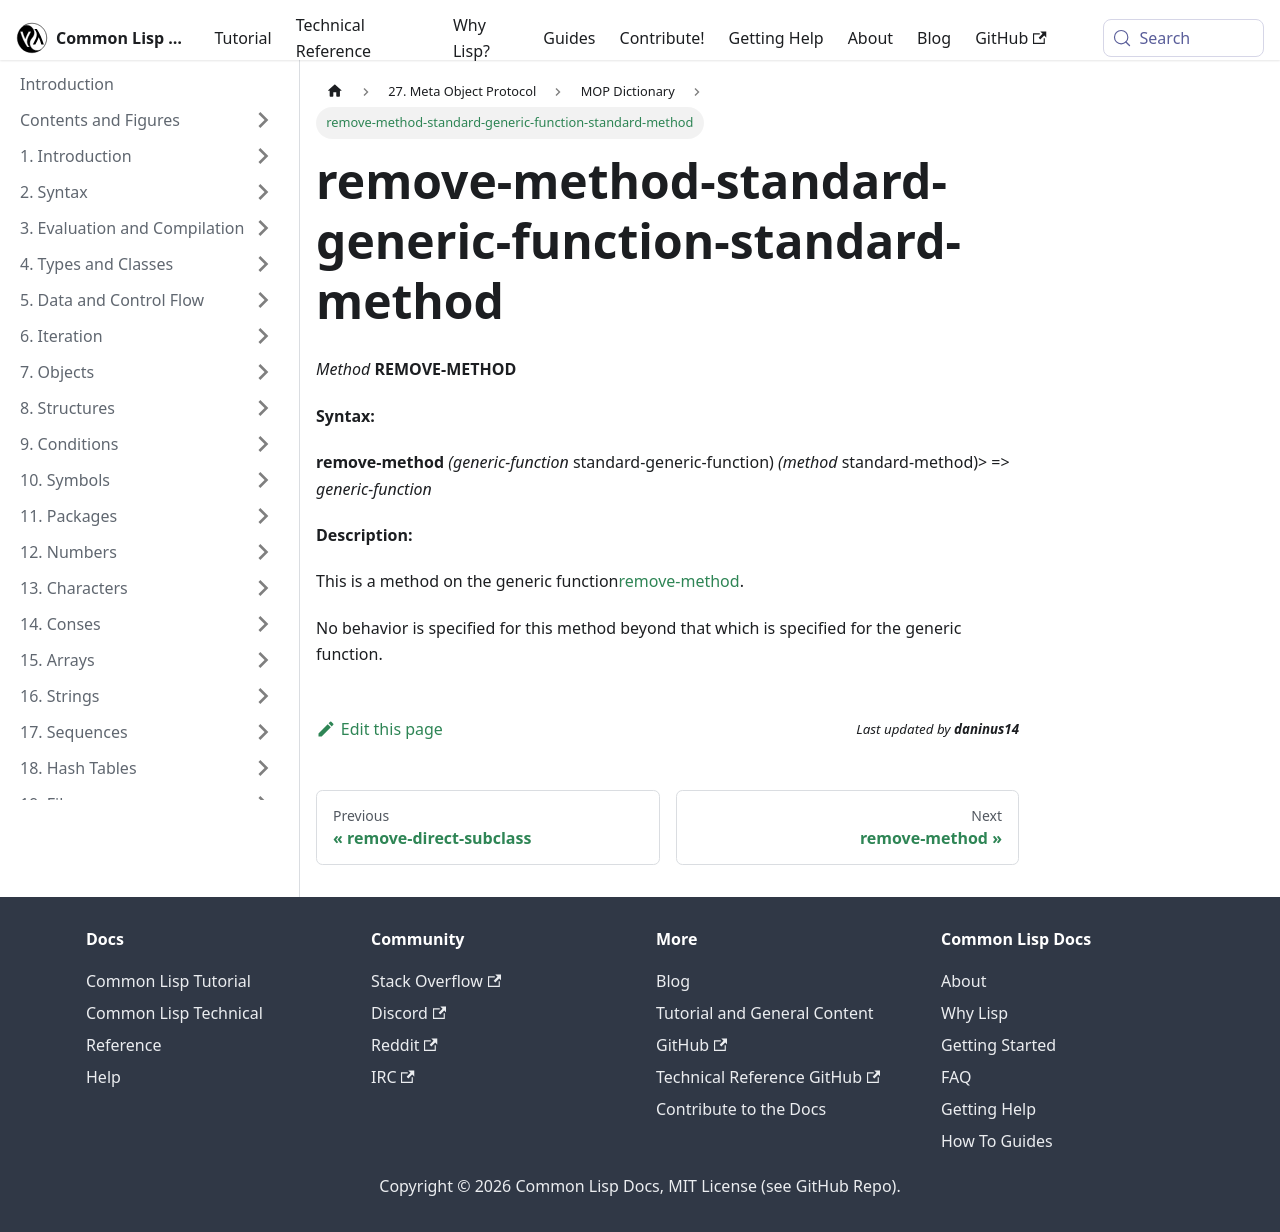

repository: lisp-docs/cl-language-reference · page: meta-object-protocol/dictionary/remove-method-standard-generic-function-standard-method.html · generator: docusaurus

remove-method-standard-generic-function-standard-method
=======================================================

*Method* **REMOVE-METHOD**

**Syntax:**

**remove-method** *(generic-function* standard-generic-function) *(method* standard-method)> => *generic-function*

**Description:**

This is a method on the generic function[remove-method](/meta-object-protocol/dictionary/remove-method).

No behavior is specified for this method beyond that which is specified for the generic function.
